Run: headless pygame with SDL's dummy video driver; simulated clock (each Clock.tick advances the game by its frame time, no real sleeping); random seed 0; keys injected as events and as key.get_pressed() state; no mouse input.
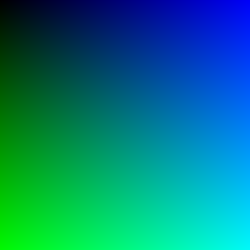
Frame 1 of 4 · flips 1–60 · no input
Frame 2 of 4 · flips 61–180 · tapped SPACE, RETURN · held RIGHT (→), D · screen unchanged from frame 1, image omitted
Frame 3 of 4 · flips 181–300 · held DOWN (↓), S · screen unchanged from frame 2, image omitted
Frame 4 of 4 · flips 301–420 · held LEFT (←), A, UP (↑), W · screen unchanged from frame 3, image omitted

The pygame program that drew these frames:

""" pixel_array01.py """
import sys
import pygame
from pygame.locals import QUIT

pygame.init()
SURFACE = pygame.display.set_mode((250, 250))
FPSCLOCK = pygame.time.Clock()

def process_pixels(data):
    """ process pixels """
    for ypos in range(250):
        for xpos in range(250):
            data[ypos][xpos] = (0, xpos, ypos)

def main():
    """ main routine """
    src = pygame.Surface((250, 250))
    data = pygame.PixelArray(src)
    process_pixels(data)
    del data

    while True:
        for _ in pygame.event.get(QUIT):
            pygame.quit()
            sys.exit()
        SURFACE.blit(src, (0, 0))
        pygame.display.update()

if __name__ == '__main__':
    main()
